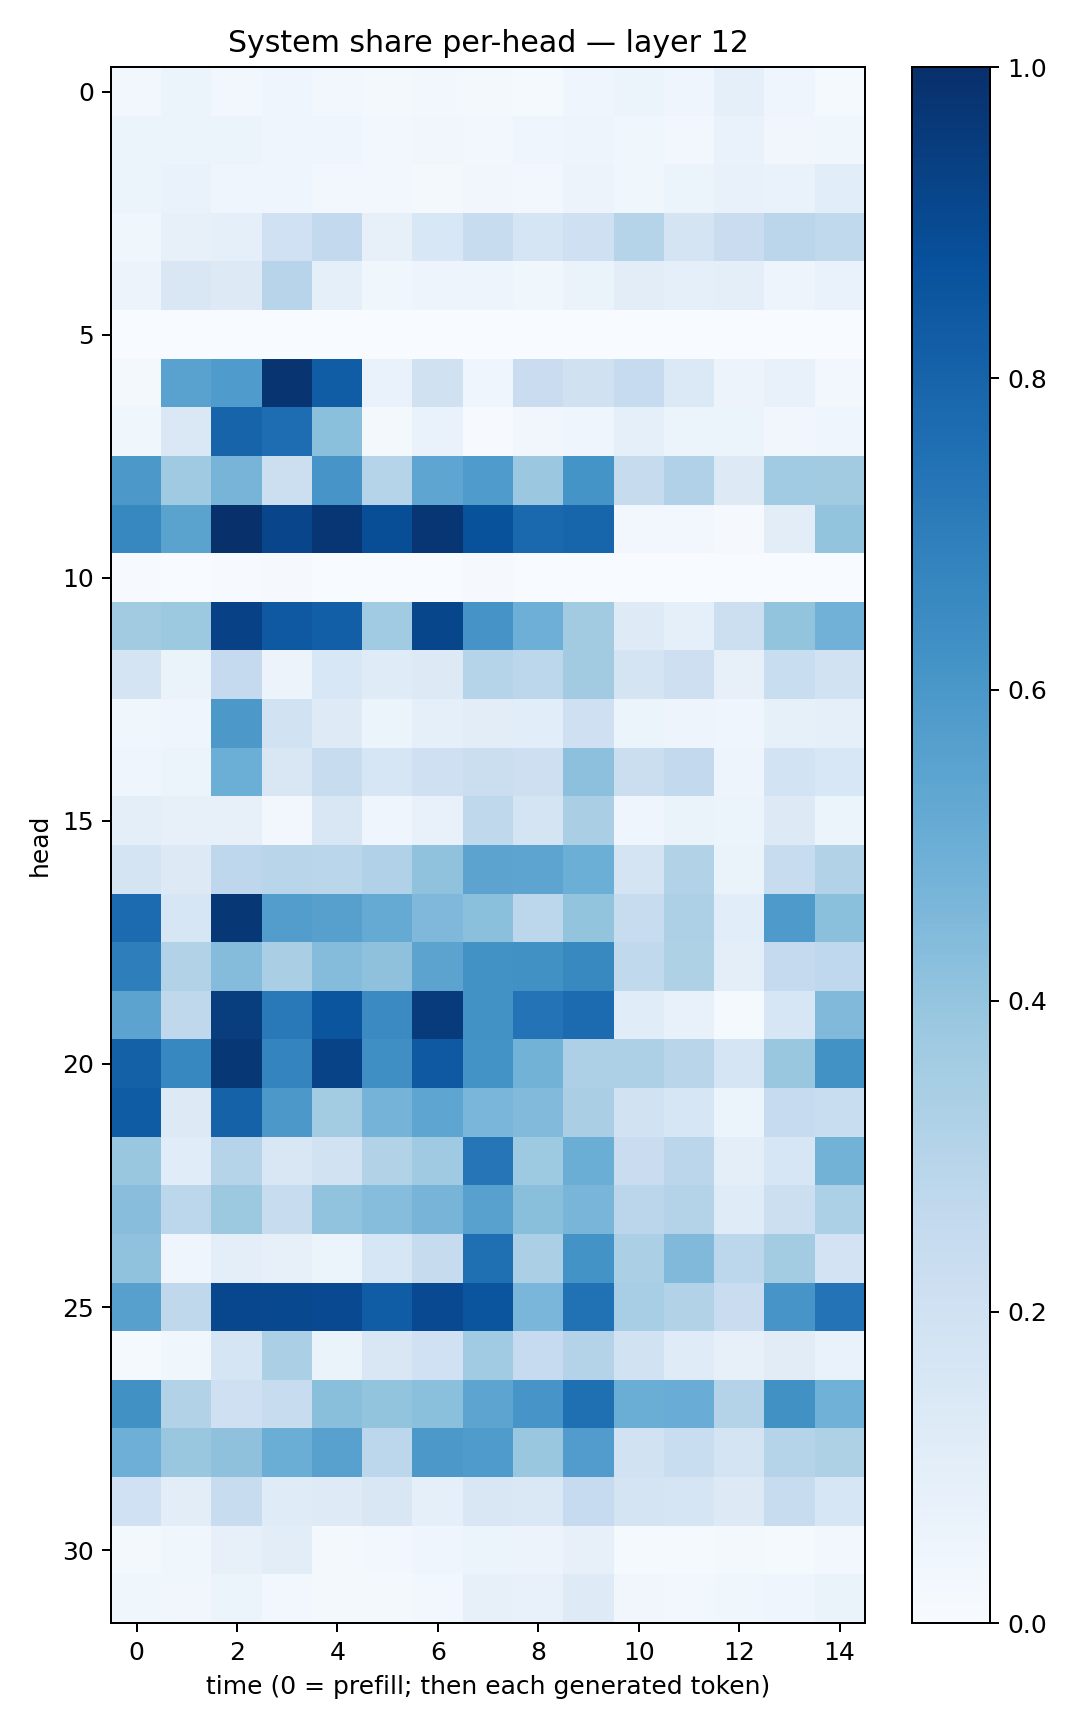

Data behind this chart, as committed beside it:
0.025754668, 0.051228724, 0.02561989, 0.04226936, 0.024917744, 0.016924743, 0.023727188, 0.020082468, 0.015557782, 0.043005887, 0.05253675, 0.04036972, 0.093624614, 0.039564334, 0.013567651
0.05342, 0.06036, 0.05141, 0.04571, 0.04215, 0.02667, 0.03488, 0.03116, 0.03986, 0.05077, 0.039, 0.0271, 0.07002, 0.03179, 0.03724
0.05111, 0.06811, 0.04616, 0.04531, 0.02742, 0.02509, 0.01946, 0.03492, 0.02842, 0.05568, 0.03646, 0.05312, 0.07604, 0.06728, 0.1058
0.03751, 0.07944, 0.09153, 0.2026, 0.2591, 0.07992, 0.1562, 0.2363, 0.1684, 0.2089, 0.2986, 0.1773, 0.2292, 0.2839, 0.2646
0.05599, 0.1503, 0.126, 0.2939, 0.08807, 0.0364, 0.04894, 0.04698, 0.03556, 0.06328, 0.1053, 0.09341, 0.09795, 0.0487, 0.06866
0.0006315, 0.003622, 0.002325, 0.0007142, 0.0007057, 0.001439, 0.001989, 0.001857, 0.0005926, 0.0002498, 0.0001809, 0.0001247, 0.002386, 0.0007057, 0.001421
0.01998, 0.5516, 0.5849, 0.9804, 0.8274, 0.06801, 0.1974, 0.03915, 0.2301, 0.1985, 0.2481, 0.1385, 0.05626, 0.07122, 0.02735
0.03828, 0.1407, 0.7999, 0.7637, 0.4191, 0.02133, 0.06847, 0.006539, 0.03169, 0.0465, 0.09176, 0.05367, 0.05958, 0.03192, 0.03985
0.5964, 0.3692, 0.4702, 0.2185, 0.6069, 0.3022, 0.539, 0.5849, 0.3818, 0.6142, 0.2441, 0.32, 0.1315, 0.3666, 0.3602
0.6653, 0.5493, 0.9925, 0.917, 0.9733, 0.8858, 0.9752, 0.8678, 0.7788, 0.7931, 0.02501, 0.02427, 0.009387, 0.1018, 0.3985
0.006502, 0.002558, 0.005548, 0.01103, 0.001819, 0.001631, 0.003617, 0.009187, 0.002435, 0.003659, 8.905394e-05, 3.547266e-05, 0.0006896, 0.001042, 0.001527
0.3597, 0.3753, 0.9327, 0.8411, 0.8198, 0.366, 0.913, 0.611, 0.4934, 0.36, 0.1234, 0.09087, 0.2179, 0.3987, 0.481
0.1787, 0.06384, 0.2535, 0.05752, 0.1524, 0.1204, 0.1296, 0.2975, 0.2804, 0.3628, 0.1753, 0.2143, 0.07946, 0.2309, 0.1909
0.03569, 0.04101, 0.597, 0.1908, 0.1246, 0.05444, 0.09263, 0.1032, 0.1088, 0.2095, 0.05943, 0.04886, 0.04087, 0.0853, 0.08809
0.04346, 0.05361, 0.4962, 0.1485, 0.2353, 0.1622, 0.2045, 0.2238, 0.2126, 0.4146, 0.2205, 0.2598, 0.04977, 0.1836, 0.156
0.09783, 0.08076, 0.0796, 0.02785, 0.1522, 0.04548, 0.07336, 0.2697, 0.1738, 0.3386, 0.04672, 0.06612, 0.05112, 0.1316, 0.05153
0.1723, 0.1303, 0.2766, 0.2922, 0.2852, 0.3166, 0.409, 0.5452, 0.5412, 0.4995, 0.1755, 0.3124, 0.0651, 0.2359, 0.3101
0.771, 0.1623, 0.9689, 0.5705, 0.5609, 0.5176, 0.4495, 0.4206, 0.2775, 0.4003, 0.2416, 0.3277, 0.1058, 0.5882, 0.4185
0.6965, 0.3118, 0.4368, 0.339, 0.4373, 0.4133, 0.5455, 0.6228, 0.6268, 0.6599, 0.2649, 0.3203, 0.0978, 0.252, 0.266
0.543, 0.2717, 0.948, 0.7165, 0.8578, 0.6523, 0.9564, 0.6211, 0.7401, 0.7698, 0.1165, 0.07228, 0.01223, 0.1581, 0.4487
0.8107, 0.6661, 0.9705, 0.6731, 0.9236, 0.6353, 0.8404, 0.6208, 0.4788, 0.3262, 0.3249, 0.2901, 0.171, 0.3832, 0.6245
0.8303, 0.1289, 0.8066, 0.594, 0.3593, 0.474, 0.5375, 0.4642, 0.4437, 0.3377, 0.1906, 0.1592, 0.05365, 0.2494, 0.2326
0.3836, 0.116, 0.3027, 0.1498, 0.1911, 0.3107, 0.3686, 0.7324, 0.3745, 0.5013, 0.2272, 0.2851, 0.09392, 0.1634, 0.4797
0.4269, 0.2778, 0.3755, 0.235, 0.4046, 0.4334, 0.4723, 0.5578, 0.4226, 0.4676, 0.2815, 0.307, 0.1197, 0.218, 0.3319
0.4073, 0.04183, 0.09641, 0.08043, 0.0624, 0.159, 0.2429, 0.7571, 0.333, 0.6185, 0.3352, 0.4454, 0.2784, 0.3576, 0.1822
0.5607, 0.2721, 0.9074, 0.9053, 0.9004, 0.8253, 0.9015, 0.8591, 0.462, 0.7478, 0.3457, 0.3134, 0.2274, 0.6072, 0.7391
0.01432, 0.03587, 0.1675, 0.3342, 0.06378, 0.1515, 0.2006, 0.3663, 0.2481, 0.3048, 0.1903, 0.1209, 0.07997, 0.1131, 0.06887
0.6272, 0.3136, 0.2082, 0.2413, 0.4238, 0.4016, 0.4189, 0.5401, 0.6071, 0.7563, 0.5016, 0.5072, 0.3059, 0.6252, 0.4866
0.4958, 0.3894, 0.412, 0.5011, 0.5584, 0.2807, 0.595, 0.5857, 0.384, 0.5744, 0.1896, 0.2333, 0.1792, 0.2978, 0.3236
0.2018, 0.1032, 0.2352, 0.1185, 0.124, 0.1497, 0.09026, 0.1517, 0.1456, 0.2473, 0.1742, 0.1652, 0.1294, 0.242, 0.1638
0.01914, 0.03786, 0.07866, 0.1051, 0.02282, 0.02351, 0.0458, 0.06075, 0.05588, 0.07881, 0.0153, 0.01371, 0.01661, 0.01541, 0.02775
0.03894, 0.03297, 0.05348, 0.02792, 0.01581, 0.02194, 0.02507, 0.07881, 0.07131, 0.1233, 0.03289, 0.03026, 0.03693, 0.03989, 0.06402
